Image classification data set "NN_Dataset" (Lastopia/COMP9517-Arcadia on GitHub). Class labels (12): ants, bees, beetles, caterpillars, earthworms, earwigs, grasshoppers, moths, slugs, snails, wasps, weevils.

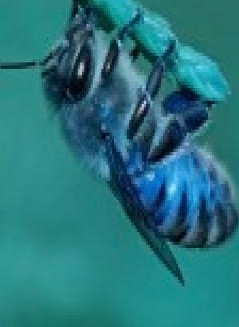
Label: bees

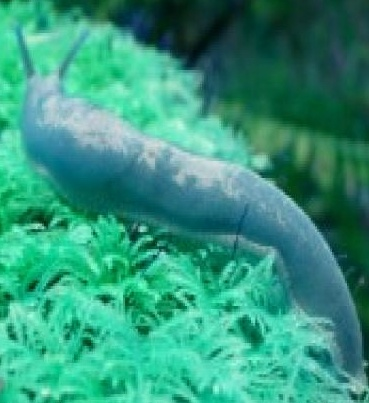
Label: slugs

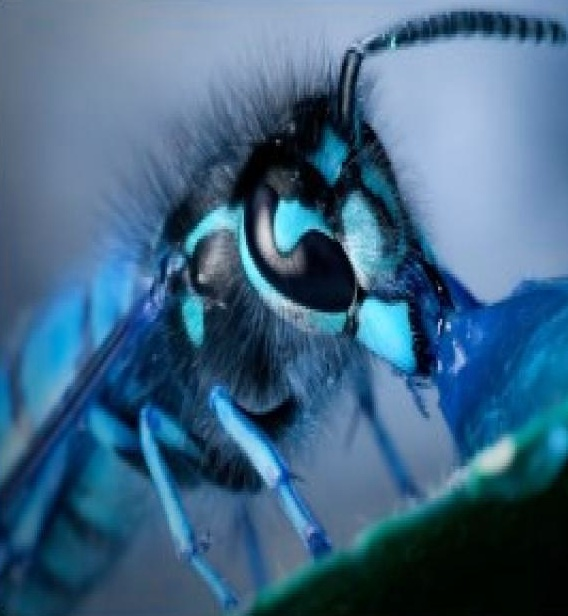
Label: wasps

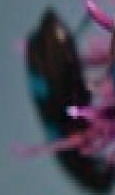
Label: beetles

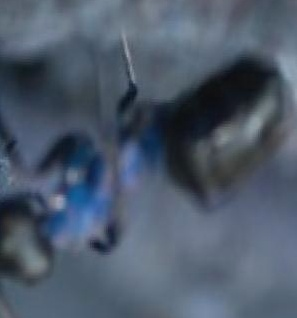
Label: ants

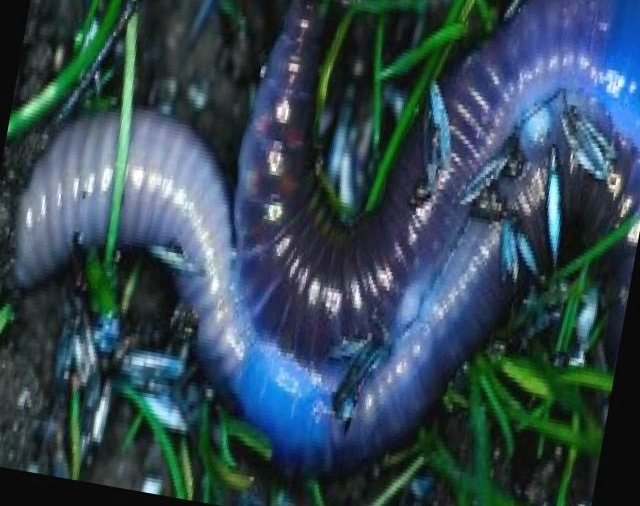
Label: earthworms
